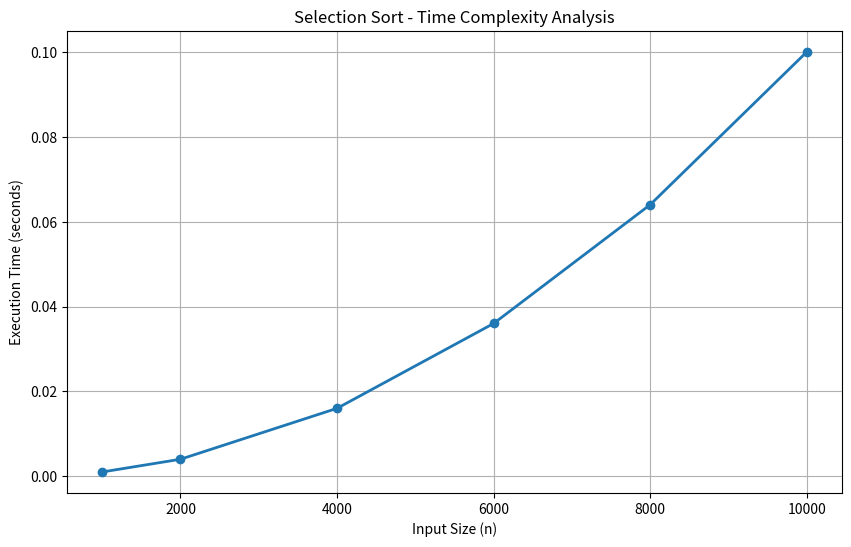

Reproduce this figure in Python.
import matplotlib.pyplot as plt

# Input sizes
n = [1000, 2000, 4000, 6000, 8000, 10000]

# Enter actual execution times from C program
time_taken = [
    0.001,   # 1000
    0.004,   # 2000
    0.016,   # 4000
    0.036,   # 6000
    0.064,   # 8000
    0.100    # 10000
]

# Create graph
plt.figure(figsize=(10, 6))

plt.plot(n, time_taken, marker='o', linewidth=2)

plt.title("Selection Sort - Time Complexity Analysis")
plt.xlabel("Input Size (n)")
plt.ylabel("Execution Time (seconds)")

plt.grid(True)
plt.show()
